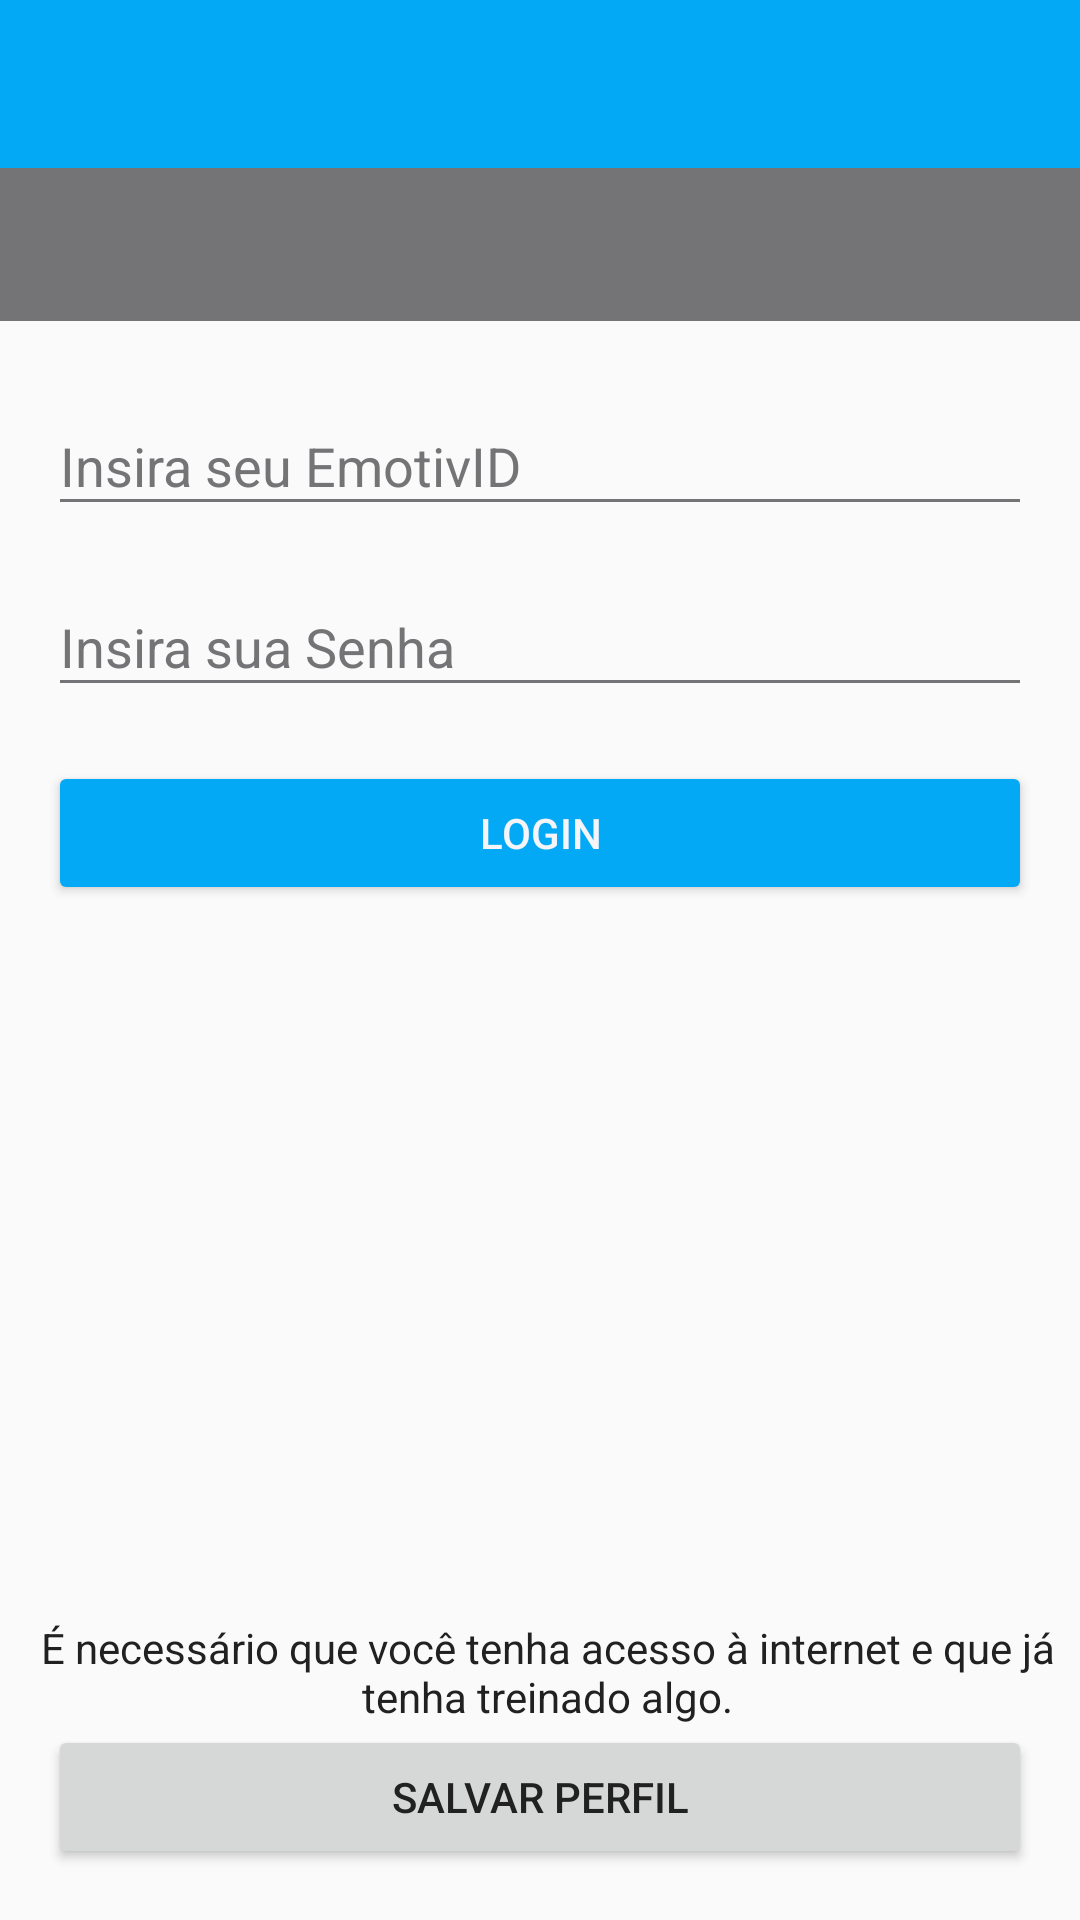

This screen was rendered from an Android layout file. Write that file and the resources it references.
<!-- AndroidManifest.xml: application theme AppTheme -->
<!-- res/layout/activity_login.xml -->
<android.support.constraint.ConstraintLayout
    xmlns:android="http://schemas.android.com/apk/res/android"
    xmlns:app="http://schemas.android.com/apk/res-auto"
    xmlns:tools="http://schemas.android.com/tools"
    android:layout_width="match_parent"
    android:layout_height="match_parent"
    tools:context="com.projeto.controllers.ActivityLogin"
    android:focusableInTouchMode="true">

    <include
        android:id="@+id/include"
        android:layout_width="0dp"
        android:layout_height="wrap_content"
        layout="@layout/barra_main"
        app:layout_constraintRight_toRightOf="parent"
        app:layout_constraintLeft_toLeftOf="parent"
        app:layout_constraintTop_toTopOf="parent" />

    <TextView
        android:id="@+id/txtStatus"
        android:textAlignment="center"
        android:paddingTop="16dp"
        android:paddingLeft="16dp"
        android:paddingRight="16dp"
        android:paddingBottom="16dp"
        android:textColor="@color/corBranca"
        android:background="@color/corCinzaClaroHint"
        android:layout_width="0dp"
        android:layout_height="wrap_content"
        android:focusable="true"
        app:layout_constraintTop_toBottomOf="@+id/include"
        app:layout_constraintLeft_toLeftOf="parent"
        app:layout_constraintRight_toRightOf="parent"
        app:layout_constraintHorizontal_bias="0.545" />

    <android.support.design.widget.TextInputLayout
        android:id="@+id/txtInputEmoId"
        android:theme="@style/ThemeInput"
        android:layout_width="0dp"
        android:layout_height="wrap_content"
        android:layout_marginRight="16dp"
        app:layout_constraintRight_toRightOf="parent"
        android:layout_marginLeft="16dp"
        app:layout_constraintLeft_toLeftOf="parent"
        app:layout_constraintHorizontal_bias="0.0"
        android:layout_marginTop="16dp"
        app:layout_constraintTop_toBottomOf="@+id/txtStatus"
        android:layout_marginStart="16dp"
        android:layout_marginEnd="16dp" >

        <android.support.design.widget.TextInputEditText
            android:id="@+id/txtEmotivId"
            android:labelFor="@+id/txtEmotivId"
            android:inputType="text"
            android:hint="Insira seu EmotivID"
            android:layout_width="match_parent"
            android:layout_height="wrap_content"/>

    </android.support.design.widget.TextInputLayout>

    <android.support.design.widget.TextInputLayout
        android:id="@+id/txtInputPass"
        android:theme="@style/ThemeInput"
        android:layout_width="0dp"
        android:layout_height="wrap_content"
        android:layout_marginRight="16dp"
        app:layout_constraintRight_toRightOf="parent"
        android:layout_marginTop="8dp"
        app:layout_constraintTop_toBottomOf="@+id/txtInputEmoId"
        android:layout_marginLeft="16dp"
        app:layout_constraintLeft_toLeftOf="parent"
        app:layout_constraintHorizontal_bias="0.0"
        android:layout_marginStart="16dp"
        android:layout_marginEnd="16dp">

        <android.support.design.widget.TextInputEditText
            android:id="@+id/txtPass"
            android:labelFor="@+id/txtPass"
            android:inputType="textPassword"
            android:hint="Insira sua Senha"
            android:layout_width="match_parent"
            android:layout_height="wrap_content" />

    </android.support.design.widget.TextInputLayout>

    <Button
        android:id="@+id/btLogin"
        android:theme="@style/PrimaryButton"
        android:layout_width="0dp"
        android:layout_height="wrap_content"
        android:layout_marginRight="16dp"
        android:layout_marginTop="18dp"
        android:text="Login"
        app:layout_constraintRight_toRightOf="parent"
        app:layout_constraintTop_toBottomOf="@+id/txtInputPass"
        android:layout_marginLeft="16dp"
        app:layout_constraintLeft_toLeftOf="parent"
        app:layout_constraintHorizontal_bias="1.0" />

    <TextView
        android:id="@+id/textView"
        android:layout_width="wrap_content"
        android:layout_height="wrap_content"
        android:text="@string/msgSave"
        android:textAlignment="center"
        android:layout_marginBottom="0dp"
        app:layout_constraintBottom_toTopOf="@+id/btSave"
        android:layout_marginLeft="16dp"
        app:layout_constraintLeft_toLeftOf="parent"
        android:layout_marginRight="16dp"
        app:layout_constraintRight_toRightOf="parent"
        app:layout_constraintHorizontal_bias="0.437" />

    <Button
        android:id="@+id/btSave"
        android:layout_width="0dp"
        android:layout_height="wrap_content"
        android:layout_centerHorizontal="true"
        android:text="Salvar Perfil"
        android:layout_marginRight="16dp"
        app:layout_constraintRight_toRightOf="parent"
        app:layout_constraintBottom_toBottomOf="parent"
        android:layout_marginBottom="17dp"
        android:layout_marginLeft="16dp"
        app:layout_constraintLeft_toLeftOf="parent"
        app:layout_constraintHorizontal_bias="1.0" />

</android.support.constraint.ConstraintLayout>
<!-- res/layout/barra_main.xml (included above) -->
<?xml version="1.0" encoding="utf-8"?>
<android.support.design.widget.AppBarLayout
    xmlns:android="http://schemas.android.com/apk/res/android"
    xmlns:app="http://schemas.android.com/apk/res-auto"
    android:id="@+id/appbar"
    android:elevation="0dp"
    android:layout_height="wrap_content"
    android:layout_width="match_parent">

    <android.support.v7.widget.Toolbar
        app:layout_scrollFlags="scroll|enterAlways|snap"
        android:layout_width="match_parent"
        android:layout_height="?attr/actionBarSize"
        android:background="@color/primary"
        app:titleTextColor="@color/corBranca"
        android:id="@+id/barraMain"/>

</android.support.design.widget.AppBarLayout>
<!-- resources referenced by this layout -->
<resources>
  <color name="corBranca">#F4F4F9</color>
  <color name="corCinzaClaroHint">#747376</color>
  <color name="primary">#03A9F4</color>
  <string name="msgSave">
          É necessário que você tenha acesso à internet e que já tenha treinado algo.
      </string>
  <style name="PrimaryButton">
          <item name="colorButtonNormal">@color/primary</item>
          <item name="colorControlHighlight">@color/primary_light</item>
          <item name="android:textColor">@color/corBranca</item>
      </style>
  <style name="ThemeInput">
          <item name="colorAccent">@color/primary_dark</item>
          <item name="android:textColor">@color/primary_text</item>
          <item name="android:textColorHint">@color/corCinzaClaroHint</item>
          <item name="android:textColorSecondary">@color/corCinzaClaroHint</item>
      </style>
  <style name="AppTheme" parent="Theme.AppCompat.Light.NoActionBar">
          <item name="colorPrimary">@color/primary</item>
          <item name="colorPrimaryDark">@color/primary_dark</item>
          <item name="colorAccent">@color/accent</item>
          <item name="android:textColor">@color/primary_text</item>
          <item name="android:textColorHint">@color/corCinzaClaroHint</item>
          <item name="android:textColorSecondary">@android:color/white</item>
      </style>
  <color name="primary_light">#B3E5FC</color>
  <color name="primary_dark">#0288D1</color>
  <color name="primary_text">#212121</color>
  <color name="accent">#FF5252</color>
</resources>
